Labelled photos from "Dataset", an image-classification folder in nyza-cabillo/Thesis. The possible labels are: black pod rot, healthy, pod borer.

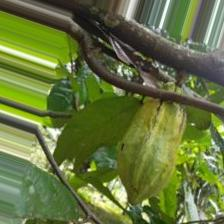
Label: pod borer

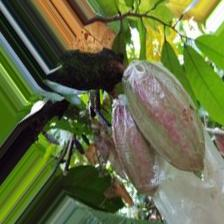
Label: healthy

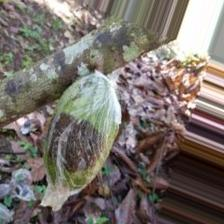
Label: black pod rot

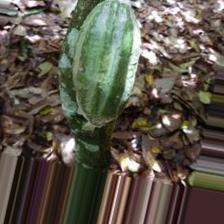
Label: healthy

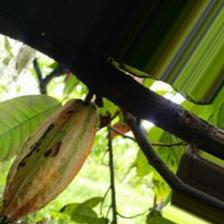
Label: pod borer

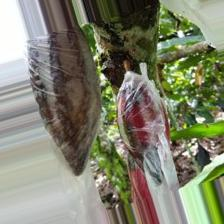
Label: black pod rot
